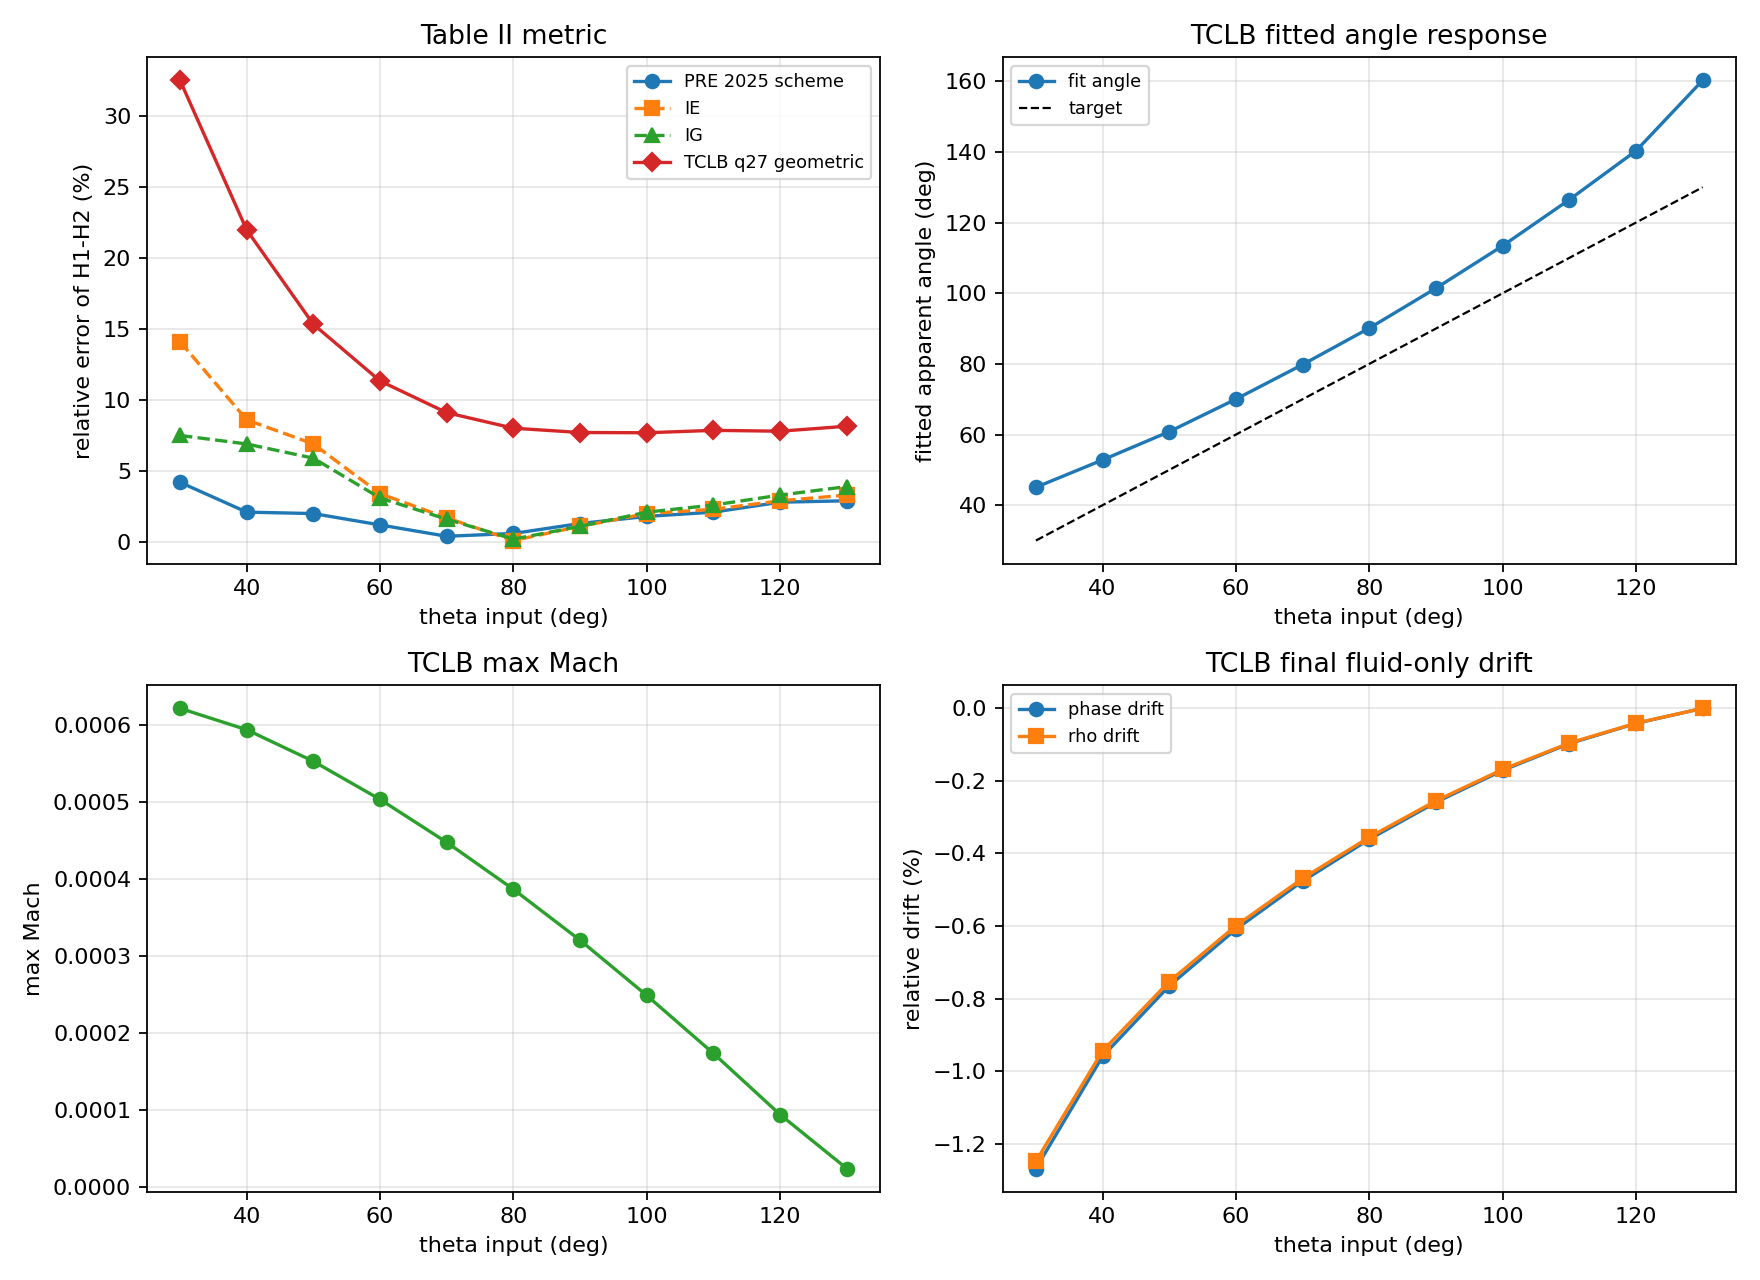

Source data for this figure (header and first rows):
theta_deg, pre2025_our_H1H2_error_percent, pre2025_IE_error_percent, pre2025_IG_error_percent, tclb_q27_geometric_H1H2_error_percent, tclb_q27_geometric_Hmax_error_percent, tclb_fit_contact_angle_deg, tclb_fit_contact_angle_offset_deg, tclb_max_mach_fluid, tclb_fluid_phase_drift_percent, tclb_fluid_rho_drift_percent, tclb_nonfinite_count_max, tclb_run_nan_hit_count, tclb_NumSpecialPoints
30, 4.2, 14.1, 7.5, 32.51, 14.62, 45.07, 15.07, 0.0006218, -1.268, -1.248, 0, 0, 392
40, 2.1, 8.6, 6.9, 21.97, 10.63, 52.82, 12.82, 0.000594, -0.9591, -0.944, 0, 0, 392
50, 2.0, 6.9, 5.9, 15.33, 7.864, 60.82, 10.82, 0.000553, -0.7648, -0.7529, 0, 0, 392
60, 1.2, 3.4, 3.1, 11.34, 6.105, 70.02, 10.02, 0.0005035, -0.6088, -0.5993, 0, 0, 392
70, 0.4, 1.7, 1.6, 9.103, 5.103, 79.81, 9.806, 0.0004476, -0.4762, -0.4688, 0, 0, 392
80, 0.6, 0.1, 0.2, 8.011, 4.647, 90.12, 10.12, 0.0003866, -0.3608, -0.3551, 0, 0, 392
90, 1.3, 1.1, 1.1, 7.708, 4.602, 101.4, 11.42, 0.0003204, -0.2589, -0.2548, 0, 0, 392
100, 1.8, 2.0, 2.1, 7.69, 4.706, 113.4, 13.41, 0.0002487, -0.171, -0.1684, 0, 0, 392
110, 2.1, 2.3, 2.6, 7.859, 4.912, 126.5, 16.48, 0.0001733, -0.09722, -0.09569, 0, 0, 392
120, 2.8, 2.9, 3.3, 7.8, 4.962, 140.3, 20.3, 9.378588011821051e-05, -0.04157, -0.04091, 0, 0, 392
130, 2.9, 3.3, 3.9, 8.149, 5.26, 160.3, 30.25, 2.3677235172927126e-05, -5.798807615689053e-05, -5.707938619798784e-05, 0, 0, 392
